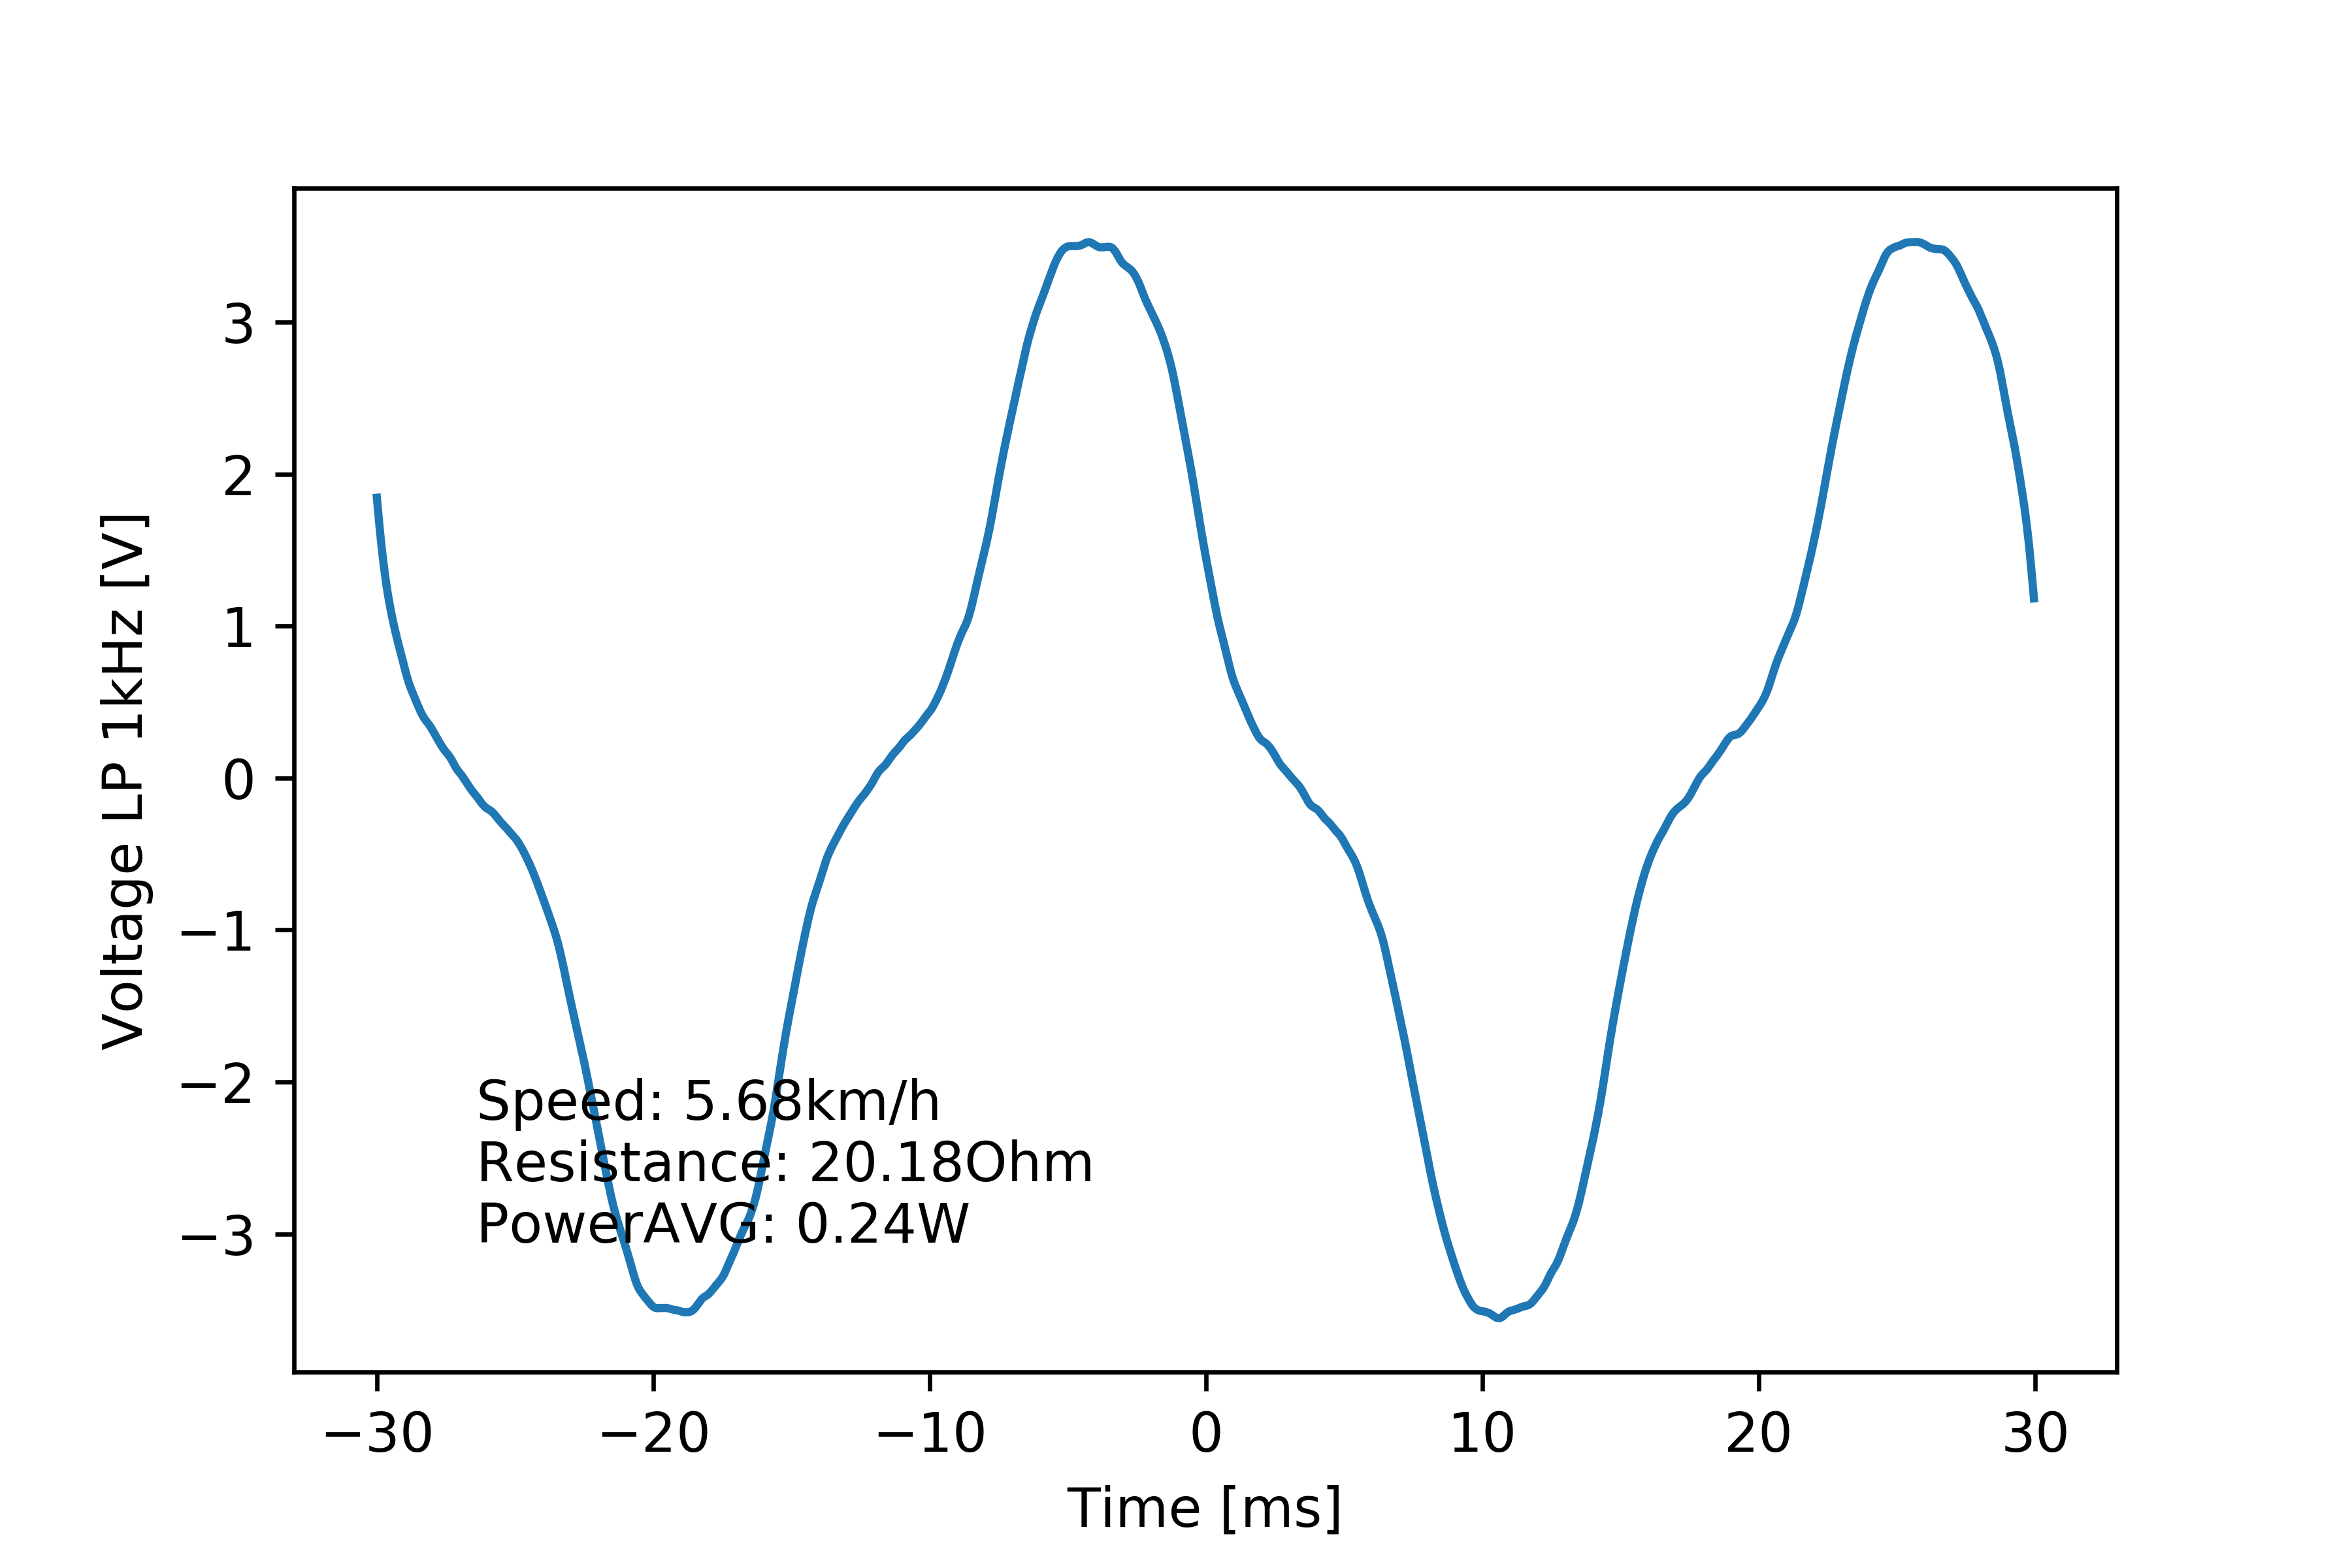

Source data for this figure (header and first rows):
# [TIME], [VOLT], [VOLT filtered 1kHz]
#
-2.999999999999999889e-02, 1.839999999999999858e+00, 1.844087074837198914e+00
-2.994999999999999746e-02, 1.379999999999999893e+00, 1.744043527309842689e+00
-2.989999999999999949e-02, 1.655999999999999917e+00, 1.648044266808434521e+00
-2.984999999999999806e-02, 1.288000000000000034e+00, 1.558245136970176636e+00
-2.980000000000000010e-02, 1.655999999999999917e+00, 1.475346528217611697e+00
-2.974999999999999867e-02, 1.288000000000000034e+00, 1.399204148040611662e+00
-2.969999999999999724e-02, 1.471999999999999975e+00, 1.329490322291288606e+00
-2.964999999999999927e-02, 1.012000000000000011e+00, 1.265941086962905304e+00
-2.959999999999999784e-02, 1.379999999999999893e+00, 1.208133266283102580e+00
-2.954999999999999988e-02, 1.012000000000000011e+00, 1.155316038262975464e+00
-2.949999999999999845e-02, 1.288000000000000034e+00, 1.106591384074546047e+00
-2.945000000000000048e-02, 9.199999999999999289e-01, 1.061160777541163336e+00
-2.939999999999999905e-02, 1.195999999999999952e+00, 1.018414477066443169e+00
-2.934999999999999762e-02, 8.279999999999999583e-01, 9.779288639304714037e-01
-2.929999999999999966e-02, 1.104000000000000092e+00, 9.394358339088580978e-01
-2.924999999999999822e-02, 7.359999999999999876e-01, 9.027686587842489452e-01
-2.920000000000000026e-02, 7.359999999999999876e-01, 8.676137133690918768e-01
-2.914999999999999883e-02, 1.012000000000000011e+00, 8.331288529720900504e-01
-2.909999999999999740e-02, 1.012000000000000011e+00, 7.982435314380054159e-01
-2.904999999999999943e-02, 6.440000000000000169e-01, 7.625897655601175940e-01
-2.899999999999999800e-02, 9.199999999999999289e-01, 7.267971545111706622e-01
-2.895000000000000004e-02, 4.599999999999999645e-01, 6.920384564261812255e-01
-2.889999999999999861e-02, 7.359999999999999876e-01, 6.595159712067167890e-01
-2.885000000000000064e-02, 4.599999999999999645e-01, 6.300530874990243335e-01
-2.879999999999999921e-02, 4.599999999999999645e-01, 6.037809509421313559e-01
-2.874999999999999778e-02, 8.279999999999999583e-01, 5.800292612628858979e-01
-2.869999999999999982e-02, 3.679999999999999938e-01, 5.577097188452032617e-01
-2.864999999999999838e-02, 7.359999999999999876e-01, 5.358497873494776353e-01
-2.860000000000000042e-02, 6.440000000000000169e-01, 5.138800305594655171e-01
-2.854999999999999899e-02, 2.760000000000000231e-01, 4.918569382682134727e-01
-2.849999999999999756e-02, 6.440000000000000169e-01, 4.702787009615455038e-01
-2.844999999999999959e-02, 2.760000000000000231e-01, 4.496100080815381150e-01
-2.839999999999999816e-02, 6.440000000000000169e-01, 4.302075457506371881e-01
-2.835000000000000020e-02, 2.760000000000000231e-01, 4.125261766134262209e-01
-2.829999999999999877e-02, 1.839999999999999969e-01, 3.970225937220388523e-01
-2.824999999999999734e-02, 5.520000000000000462e-01, 3.836366399018290019e-01
-2.819999999999999937e-02, 1.839999999999999969e-01, 3.716004629532184689e-01
-2.814999999999999794e-02, 5.520000000000000462e-01, 3.598085048461608371e-01
-2.809999999999999998e-02, 4.599999999999999645e-01, 3.472913244501317220e-01
-2.804999999999999855e-02, 1.839999999999999969e-01, 3.336284198720455563e-01
-2.799999999999999711e-02, 4.599999999999999645e-01, 3.189027210589479577e-01
-2.794999999999999915e-02, 1.839999999999999969e-01, 3.033169291666115708e-01
-2.789999999999999772e-02, 4.599999999999999645e-01, 2.871092383226664935e-01
-2.784999999999999976e-02, 9.199999999999999845e-02, 2.706511078276594429e-01
-2.779999999999999832e-02, 3.679999999999999938e-01, 2.543770471050587068e-01
-2.774999999999999689e-02, 9.199999999999999845e-02, 2.386008870985158181e-01
-2.769999999999999893e-02, 3.679999999999999938e-01, 2.234465229914552042e-01
-2.764999999999999750e-02, 9.199999999999999845e-02, 2.089481770018629947e-01
-2.759999999999999953e-02, 3.679999999999999938e-01, 1.952027138115276783e-01
-2.754999999999999810e-02, 0.000000000000000000e+00, 1.824571816200167562e-01
-2.750000000000000014e-02, 0.000000000000000000e+00, 1.708408728740712090e-01
-2.744999999999999871e-02, 3.679999999999999938e-01, 1.598564831779392958e-01
-2.739999999999999727e-02, 0.000000000000000000e+00, 1.484416418036393903e-01
-2.734999999999999931e-02, 3.679999999999999938e-01, 1.355476500858612265e-01
-2.729999999999999788e-02, 2.760000000000000231e-01, 1.206646241929343472e-01
-2.724999999999999992e-02, -9.199999999999999845e-02, 1.041852361796932469e-01
-2.719999999999999848e-02, 2.760000000000000231e-01, 8.720534671534396765e-02
-2.715000000000000052e-02, -9.199999999999999845e-02, 7.099001402155272200e-02
-2.709999999999999909e-02, -1.839999999999999969e-01, 5.655940407868036840e-02
... 1,141 more rows
